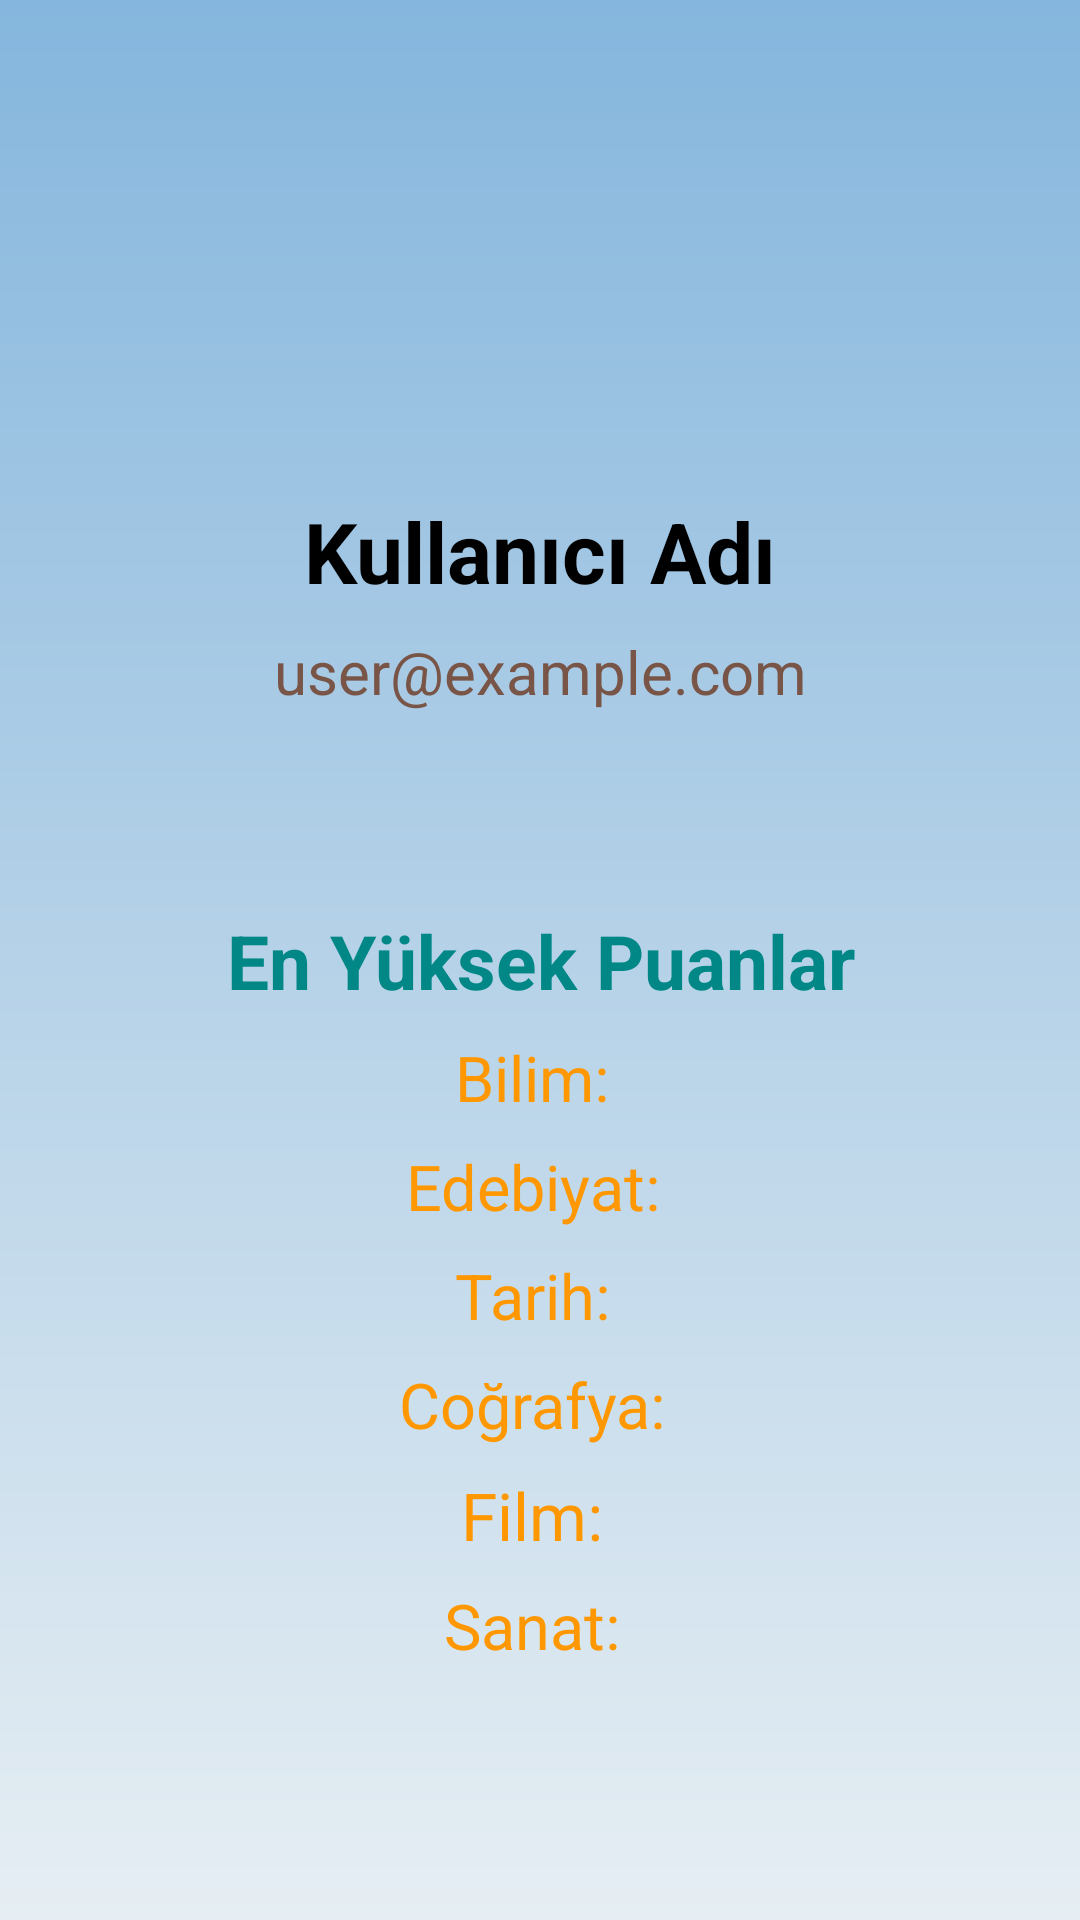

This screen was rendered from an Android layout file. Write that file and the resources it references.
<!-- AndroidManifest.xml: application theme Theme.QuizApp -->
<!-- res/layout/fragment_profile.xml -->
<?xml version="1.0" encoding="utf-8"?>
<FrameLayout xmlns:android="http://schemas.android.com/apk/res/android"
    xmlns:tools="http://schemas.android.com/tools"
    android:layout_width="match_parent"
    android:layout_height="match_parent"
    android:background="@drawable/gradient_light_blue"
    tools:context=".ProfileFragment">

    <LinearLayout
        android:layout_width="match_parent"
        android:layout_height="match_parent"
        android:orientation="vertical"
        android:padding="16dp">

        <ImageView
            android:layout_width="110dp"
            android:layout_height="133dp"
            android:layout_gravity="center"
            android:contentDescription="Profile Picture"
            android:src="@drawable/baseline_account_circle_24" />

        <TextView
            android:id="@+id/usernameTextView"
            android:layout_width="match_parent"
            android:layout_height="wrap_content"
            android:text="Kullanıcı Adı"
            android:textSize="28sp"
            android:textStyle="bold"
            android:textColor="@color/black"
            android:gravity="center_horizontal"
            android:layout_marginTop="16dp"/>

        <TextView
            android:id="@+id/emailTextView"
            android:layout_width="match_parent"
            android:layout_height="wrap_content"
            android:text="user@example.com"
            android:layout_marginBottom="50dp"
            android:textSize="20sp"
            android:gravity="center_horizontal"
            android:layout_marginTop="8dp"
            android:textColor="@color/brown"/>

        <TextView
            android:layout_width="match_parent"
            android:layout_height="wrap_content"
            android:text="En Yüksek Puanlar"
            android:textSize="25sp"
            android:textStyle="bold"
            android:gravity="center_horizontal"
            android:textColor="@color/teal_700"
            android:layout_marginTop="16dp"/>

        <TextView
            android:id="@+id/scienceScoreTextView"
            android:layout_width="match_parent"
            android:layout_height="wrap_content"
            android:text="Bilim: "
            android:textSize="21sp"
            android:gravity="center_horizontal"
            android:layout_marginTop="8dp"
            android:textColor="@color/orange"/>

        <TextView
            android:id="@+id/literatureScoreTextView"
            android:layout_width="match_parent"
            android:layout_height="wrap_content"
            android:text="Edebiyat: "
            android:textSize="21sp"
            android:gravity="center_horizontal"
            android:layout_marginTop="8dp"
            android:textColor="@color/orange"/>

        <TextView
            android:id="@+id/historyScoreTextView"
            android:layout_width="match_parent"
            android:layout_height="wrap_content"
            android:text="Tarih: "
            android:textSize="21sp"
            android:gravity="center_horizontal"
            android:layout_marginTop="8dp"
            android:textColor="@color/orange"/>

        <TextView
            android:id="@+id/geographyScoreTextView"
            android:layout_width="match_parent"
            android:layout_height="wrap_content"
            android:text="Coğrafya: "
            android:textSize="21sp"
            android:gravity="center_horizontal"
            android:layout_marginTop="8dp"
            android:textColor="@color/orange"/>

        <TextView
            android:id="@+id/movieScoreTextView"
            android:layout_width="match_parent"
            android:layout_height="wrap_content"
            android:text="Film: "
            android:textSize="22sp"
            android:gravity="center_horizontal"
            android:layout_marginTop="8dp"
            android:textColor="@color/orange"/>

        <TextView
            android:id="@+id/artScoreTextView"
            android:layout_width="match_parent"
            android:layout_height="wrap_content"
            android:text="Sanat: "
            android:textSize="21sp"
            android:gravity="center_horizontal"
            android:layout_marginTop="8dp"
            android:textColor="@color/orange"/>

    </LinearLayout>

</FrameLayout>
<!-- resources referenced by this layout -->
<resources>
  <color name="black">#FF000000</color>
  <color name="brown">#795548</color>
  <color name="orange">#FF9800</color>
  <color name="teal_700">#FF018786</color>
  <!-- drawable gradient_light_blue (drawable) -->
  <?xml version="1.0" encoding="utf-8"?>
  <shape xmlns:android="http://schemas.android.com/apk/res/android">
      <gradient
          android:startColor="#E6EEF3"
          android:endColor="#85B6DD"
          android:angle="90"
          android:type="linear" />
  </shape>
  <style name="Theme.QuizApp" parent="Theme.Material3.Light.NoActionBar">
          <item name="colorPrimary">@color/white</item>
          <item name="colorPrimaryVariant">@color/white</item>
          <item name="colorOnPrimary">@color/white</item>
          <item name="colorSecondary">@color/teal_200</item>
          <item name="colorSecondaryVariant">@color/teal_700</item>
          <item name="colorOnSecondary">@color/black</item>
          <item name="colorSecondaryContainer">@color/white</item>
          <item name="android:statusBarColor" tools:targetApi="l">@color/background</item>
          <item name="android:windowLightStatusBar">true</item>
          <item name="android:navigationBarColor">@color/background</item>
          <item name="textAppearanceTitleLarge">@style/TextAppearance.Material3.ActionBar.Title</item>
          <item name="materialAlertDialogTheme">@style/AlertDialog</item>
      </style>
  <color name="white">#FFFFFFFF</color>
  <color name="teal_200">#FF03DAC5</color>
  <color name="background">#f2f0f4</color>
  <style name="AlertDialog" parent="ThemeOverlay.Material3.MaterialAlertDialog.Centered">
          <item name="colorPrimary">@color/card_background</item>
          <item name="colorOnSecondary">@color/black</item>
          <item name="android:background">@color/card_background</item>
          <item name="android:gravity">center</item>
          <item name="buttonBarPositiveButtonStyle">@style/PositiveButtonStyle</item>
          <item name="buttonBarNegativeButtonStyle">@style/NegativeButtonStyle</item>
      </style>
  <color name="card_background">#FFFFFF</color>
  <style name="PositiveButtonStyle" parent="Widget.MaterialComponents.Button.TextButton">
          <item name="android:textColor">@color/text_color</item>
          <item name="android:textStyle">normal</item>
          <item name="textAllCaps">false</item>
      </style>
  <style name="NegativeButtonStyle" parent="Widget.MaterialComponents.Button.TextButton.Dialog">
          <item name="android:textColor">@color/text_color</item>
          <item name="textAllCaps">false</item>
      </style>
  <color name="text_color">#1b1b1b</color>
</resources>
